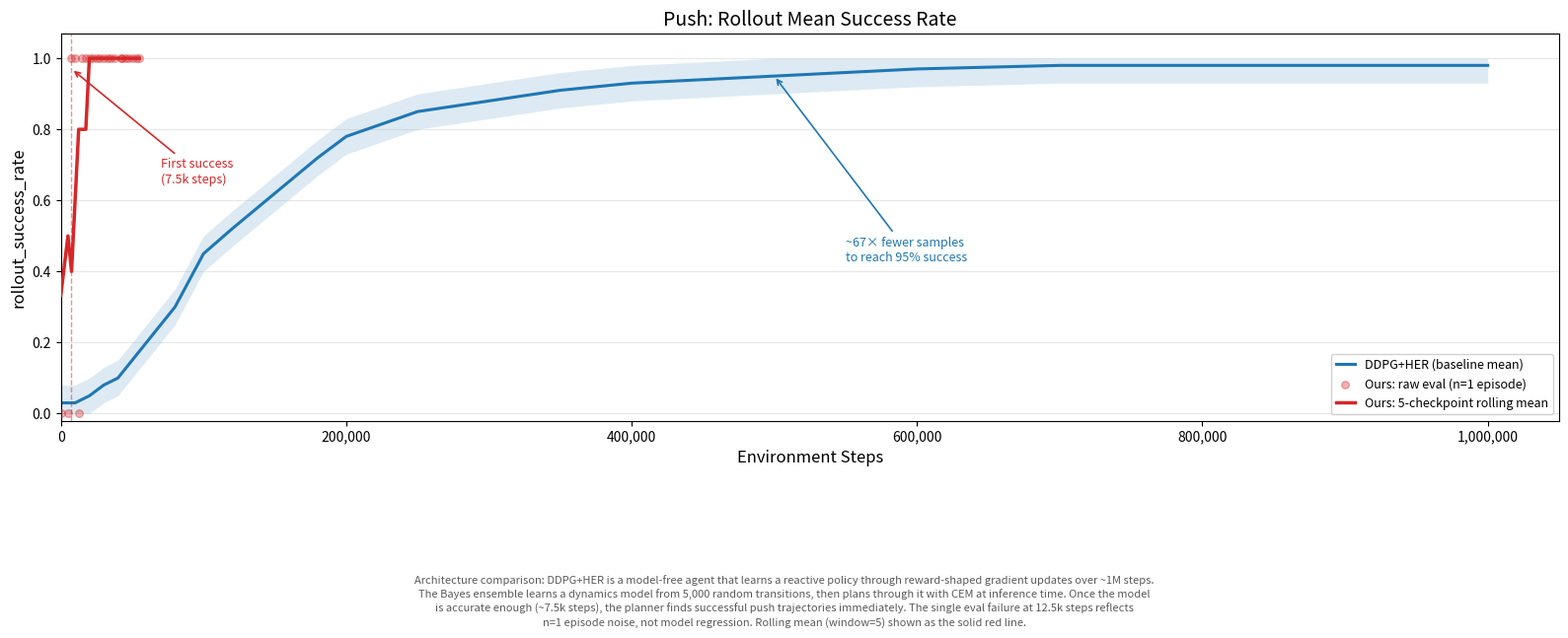

Source code (Python): (Note: this script raises an exception after producing the figure.)
"""
Generate a sample-efficiency comparison plot for FetchPush.

Compares the DDPG+HER baseline (digitized from Alec's wandb run) against
the Bayes ensemble + planner model. Outputs a PNG figure and a companion
JSON file with the raw data.
"""

import json
import os
import numpy as np

import matplotlib
matplotlib.use("Agg")
import matplotlib.pyplot as plt
import matplotlib.ticker as ticker

# ---------------------------------------------------------------------------
# Data
# ---------------------------------------------------------------------------

# DDPG+HER baseline (digitized from wandb_compare_fetchpush_v1.png, bottom panel)
baseline_steps = np.array([
    0, 10_000, 20_000, 30_000, 40_000, 50_000, 60_000, 80_000,
    100_000, 120_000, 150_000, 180_000, 200_000, 250_000, 300_000,
    350_000, 400_000, 500_000, 600_000, 700_000, 800_000, 900_000,
    1_000_000,
])
baseline_success = np.array([
    0.03, 0.03, 0.05, 0.08, 0.10, 0.15, 0.20, 0.30,
    0.45, 0.52, 0.62, 0.72, 0.78, 0.85, 0.88,
    0.91, 0.93, 0.95, 0.97, 0.98, 0.98, 0.98,
    0.98,
])
baseline_variance = 0.05  # +/- band to suggest run-to-run variance

# Bayes ensemble + planner (from training log eval data)
# iteration N -> env_steps = 5000 + N * 500
# Evals every 5 iterations, 1-episode evals
ours_steps = np.array([
    0, 5_000,       # pre-training: no success
    7_500, 10_000, 12_500, 15_000, 17_500, 20_000, 22_500, 25_000,
    27_500, 30_000, 32_500, 35_000, 37_500, 42_500, 42_500, 45_000,
    47_500, 50_000, 52_500, 55_000,
])
ours_success = np.array([
    0.0, 0.0,       # pre-training
    1.0, 1.0, 0.0, 1.0, 1.0, 1.0, 1.0, 1.0,
    1.0, 1.0, 1.0, 1.0, 1.0, 1.0, 1.0, 1.0,
    1.0, 1.0, 1.0, 1.0,
])

# Compute 5-checkpoint rolling success rate for smoothed curve
window = 5
ours_rolling = np.convolve(ours_success, np.ones(window) / window, mode="same")
# Fix edges: use expanding window for first/last few points
for i in range(len(ours_success)):
    lo = max(0, i - window // 2)
    hi = min(len(ours_success), i + window // 2 + 1)
    ours_rolling[i] = ours_success[lo:hi].mean()

# ---------------------------------------------------------------------------
# Plot
# ---------------------------------------------------------------------------

fig, ax = plt.subplots(figsize=(16, 6))

# Baseline curve + variance band
upper = np.clip(baseline_success + baseline_variance, 0, 1)
lower = np.clip(baseline_success - baseline_variance, 0, 1)
ax.fill_between(baseline_steps, lower, upper, color="tab:blue", alpha=0.15,
                linewidth=0)
ax.plot(baseline_steps, baseline_success, color="tab:blue", linewidth=2.2,
        label="DDPG+HER (baseline mean)")

# Our model: raw eval points (faded markers)
ax.scatter(ours_steps, ours_success, color="tab:red", alpha=0.35, s=30,
           zorder=3, label="Ours: raw eval (n=1 episode)")

# Our model: 5-checkpoint rolling success rate (solid line)
ax.plot(ours_steps, ours_rolling, color="tab:red", linewidth=2.5,
        zorder=4, label="Ours: 5-checkpoint rolling mean")

# ---------------------------------------------------------------------------
# Annotations
# ---------------------------------------------------------------------------

# Vertical dashed line at first success (7,500 steps)
ax.axvline(x=7_500, color="tab:red", linestyle="--", linewidth=1.0, alpha=0.5)
ax.annotate(
    "First success\n(7.5k steps)",
    xy=(7_500, 0.97), xytext=(70_000, 0.72),
    fontsize=9, color="tab:red",
    arrowprops=dict(arrowstyle="->", color="tab:red", lw=1.2),
    ha="left", va="top",
)

# Arrow highlighting sample-efficiency gap
ax.annotate(
    "~67\u00d7 fewer samples\nto reach 95% success",
    xy=(500_000, 0.95), xytext=(550_000, 0.50),
    fontsize=9, color="tab:blue",
    arrowprops=dict(arrowstyle="->", color="tab:blue", lw=1.2),
    ha="left", va="top",
)

# ---------------------------------------------------------------------------
# Axes, labels, legend
# ---------------------------------------------------------------------------

ax.set_xlim(0, 1_050_000)
ax.set_ylim(-0.02, 1.07)
ax.set_xlabel("Environment Steps", fontsize=12)
ax.set_ylabel("rollout_success_rate", fontsize=12)
ax.set_title("Push: Rollout Mean Success Rate", fontsize=14)

# Format x-axis with commas
ax.xaxis.set_major_formatter(ticker.FuncFormatter(lambda x, _: f"{int(x):,}"))

ax.legend(loc="lower right", fontsize=9, framealpha=0.9,
          handlelength=1.5, handletextpad=0.8)

ax.grid(axis="y", alpha=0.3)

# ---------------------------------------------------------------------------
# Explanatory caption below the plot
# ---------------------------------------------------------------------------

caption = (
    "Architecture comparison: DDPG+HER is a model-free agent that learns a reactive policy through "
    "reward-shaped gradient updates over ~1M steps.\n"
    "The Bayes ensemble learns a dynamics model from 5,000 random transitions, then plans through it "
    "with CEM at inference time. Once the model\n"
    "is accurate enough (~7.5k steps), the planner finds successful push trajectories immediately. "
    "The single eval failure at 12.5k steps reflects\n"
    "n=1 episode noise, not model regression. Rolling mean (window=5) shown as the solid red line."
)

fig.tight_layout()
fig.subplots_adjust(bottom=0.28)

fig.text(0.5, 0.02, caption, ha="center", va="top", fontsize=8,
         color="0.35", fontfamily="sans-serif",
         linespacing=1.4, transform=fig.transFigure)

# ---------------------------------------------------------------------------
# Save outputs
# ---------------------------------------------------------------------------

results_dir = os.path.dirname(os.path.abspath(__file__))

png_path = os.path.join(results_dir, "fetchpush_sample_efficiency_comparison.png")
fig.savefig(png_path, dpi=300, bbox_inches="tight")
print(f"Saved figure: {png_path}")

# Companion JSON
data = {
    "description": "FetchPush sample-efficiency comparison data",
    "baseline": {
        "label": "DDPG+HER (baseline mean)",
        "env_steps": baseline_steps.tolist(),
        "rollout_success_rate": baseline_success.tolist(),
        "variance_band": baseline_variance,
    },
    "ours": {
        "label": "Ours (Bayes ensemble + planner)",
        "env_steps": ours_steps.tolist(),
        "rollout_success_rate_raw": ours_success.tolist(),
        "rollout_success_rate_rolling5": ours_rolling.tolist(),
        "note": "Raw: n=1 episode per checkpoint. Rolling: 5-checkpoint window.",
    },
}
json_path = os.path.join(results_dir, "fetchpush_sample_efficiency_data.json")
with open(json_path, "w") as f:
    json.dump(data, f, indent=2)
print(f"Saved data:   {json_path}")

plt.close(fig)
